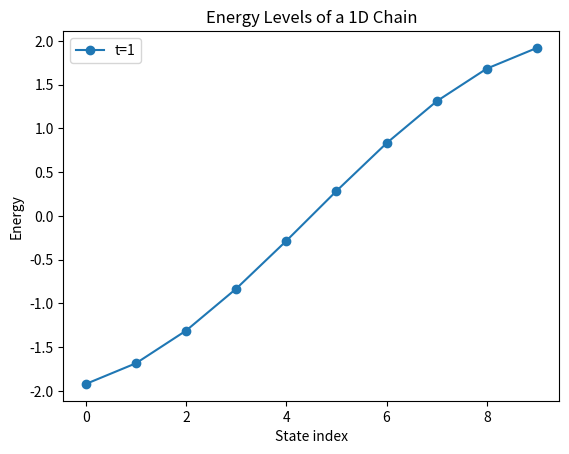

Here is the Python script that generated this plot:
import numpy as np
import matplotlib.pyplot as plt

N=10
t=1
H=np.zeros((N,N))
for i in range(N-1):
    H[i,i+1] = t
    H[i+1 ,i] = t


eigenvalues, eigenvectors = np.linalg.eigh(H)

print("Energy Levels:" , eigenvalues)

#plt.scatter(range(len(eigenvalues)), eigenvalues)
plt.plot(eigenvalues, "o-", label=f"t={t}")
plt.xlabel("State index")
plt.ylabel("Energy")
plt.title("Energy Levels of a 1D Chain")
plt.legend()
plt.show()
